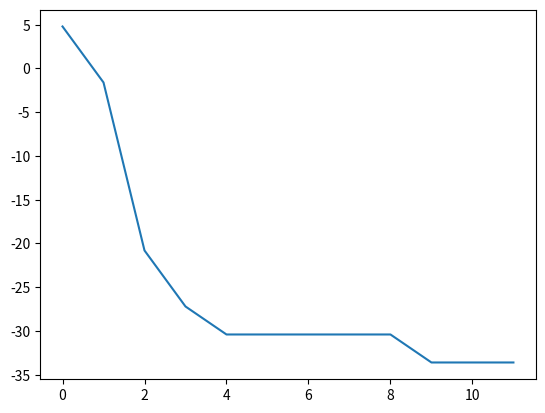

The script that saved this image: (Note: this script raises an exception after producing the figure.)
#Typical values of constants
#J usually from e-4 (magnetic interaction) to 1 ev (electrostatic interaction)
#T usually from 0 to e3 K
#k=e-4 (in units of ev/K)
#beta follows as:
#beta from 10 to inf
#hence Jbeta from e-3 to inf

import networkx as nx
import matplotlib.pyplot as plt
import numpy as np

Jbeta = 0.2
steps = 10

#create lattice
def lattice(M, N):
    #lattice = nx.hexagonal_lattice_graph(M, N, periodic=True, with_positions=True, create_using=None)
    lattice = nx.triangular_lattice_graph(M, N, periodic=True, with_positions=True, create_using=None)
    #lattice = nx.grid_2d_graph(M, N, periodic=False, create_using=None) #must be tested, also no visualzation because no positions?
    
    #dim = (10, 10, 10, 10) #works for cubic and n dimensional lattices too! (only energy plot, no visualization)
    #lattice = nx.grid_graph(dim, periodic=True)
    return lattice

G = lattice(10, 10)
N=0
for node in G:
    N+=1                #number of atoms
print(N)

#assign random spin up/down to nodes
def spinass(G):
    for node in G:
        G.nodes[node]['spin']=np.random.choice([-1, 1])

#run it
spinass(G)

#massive function for single step
E = []
def step(G, Jbeta):
    #create ordered list of spins
    spin = nx.get_node_attributes(G, 'spin')

    spinlist = list(dict.values(spin))

    #create adjacency matrix and change all values of adjacency (always 1) with the value of spin of the neighbour
    Adj = nx.adjacency_matrix(G, nodelist=None, dtype=None, weight='weight')
    A = Adj.todense()
    for m in range(A.shape[1]):  #A.shape[1] gives number of nodes
        for n in range(A.shape[1]):
            if A[m,n]==1:
                A[m,n]=spinlist[n] #assigned to every element in the adj matrix the corresponding node spin value

    #sum over rows to get total spin of neighbouring atoms for each atom
    N = np.sum(A,axis=1).tolist()

    #What decides the flip is
    dEbeta=Jbeta*np.multiply(N,spinlist) #half the change in energy multiplied by beta (corresponds to the energy*beta)

    E.append(2*sum(dEbeta))

    #make it into a dictionary
    dEdict = {}
    i = 0
    for node in G:
        dEdict[node]=dEbeta[i]
        i+=1

    #Now flip every spin whose dE<0
    for node in G:
        if dEdict[node]<=0:
            spin[node]*=-1
        elif np.exp(-dEdict[node]) > np.random.rand():
            spin[node] *= -1

    #update spin values in graph
    nx.set_node_attributes(G, spin, 'spin')
    return E

#iterate steps and print
i=0
while i <= steps:
    step(G, Jbeta)
    i+=1

#energy per atom plot
E = step(G, Jbeta)
plt.plot(E)
plt.savefig('plots/plot({}).png'.format(i+1))
plt.show()
